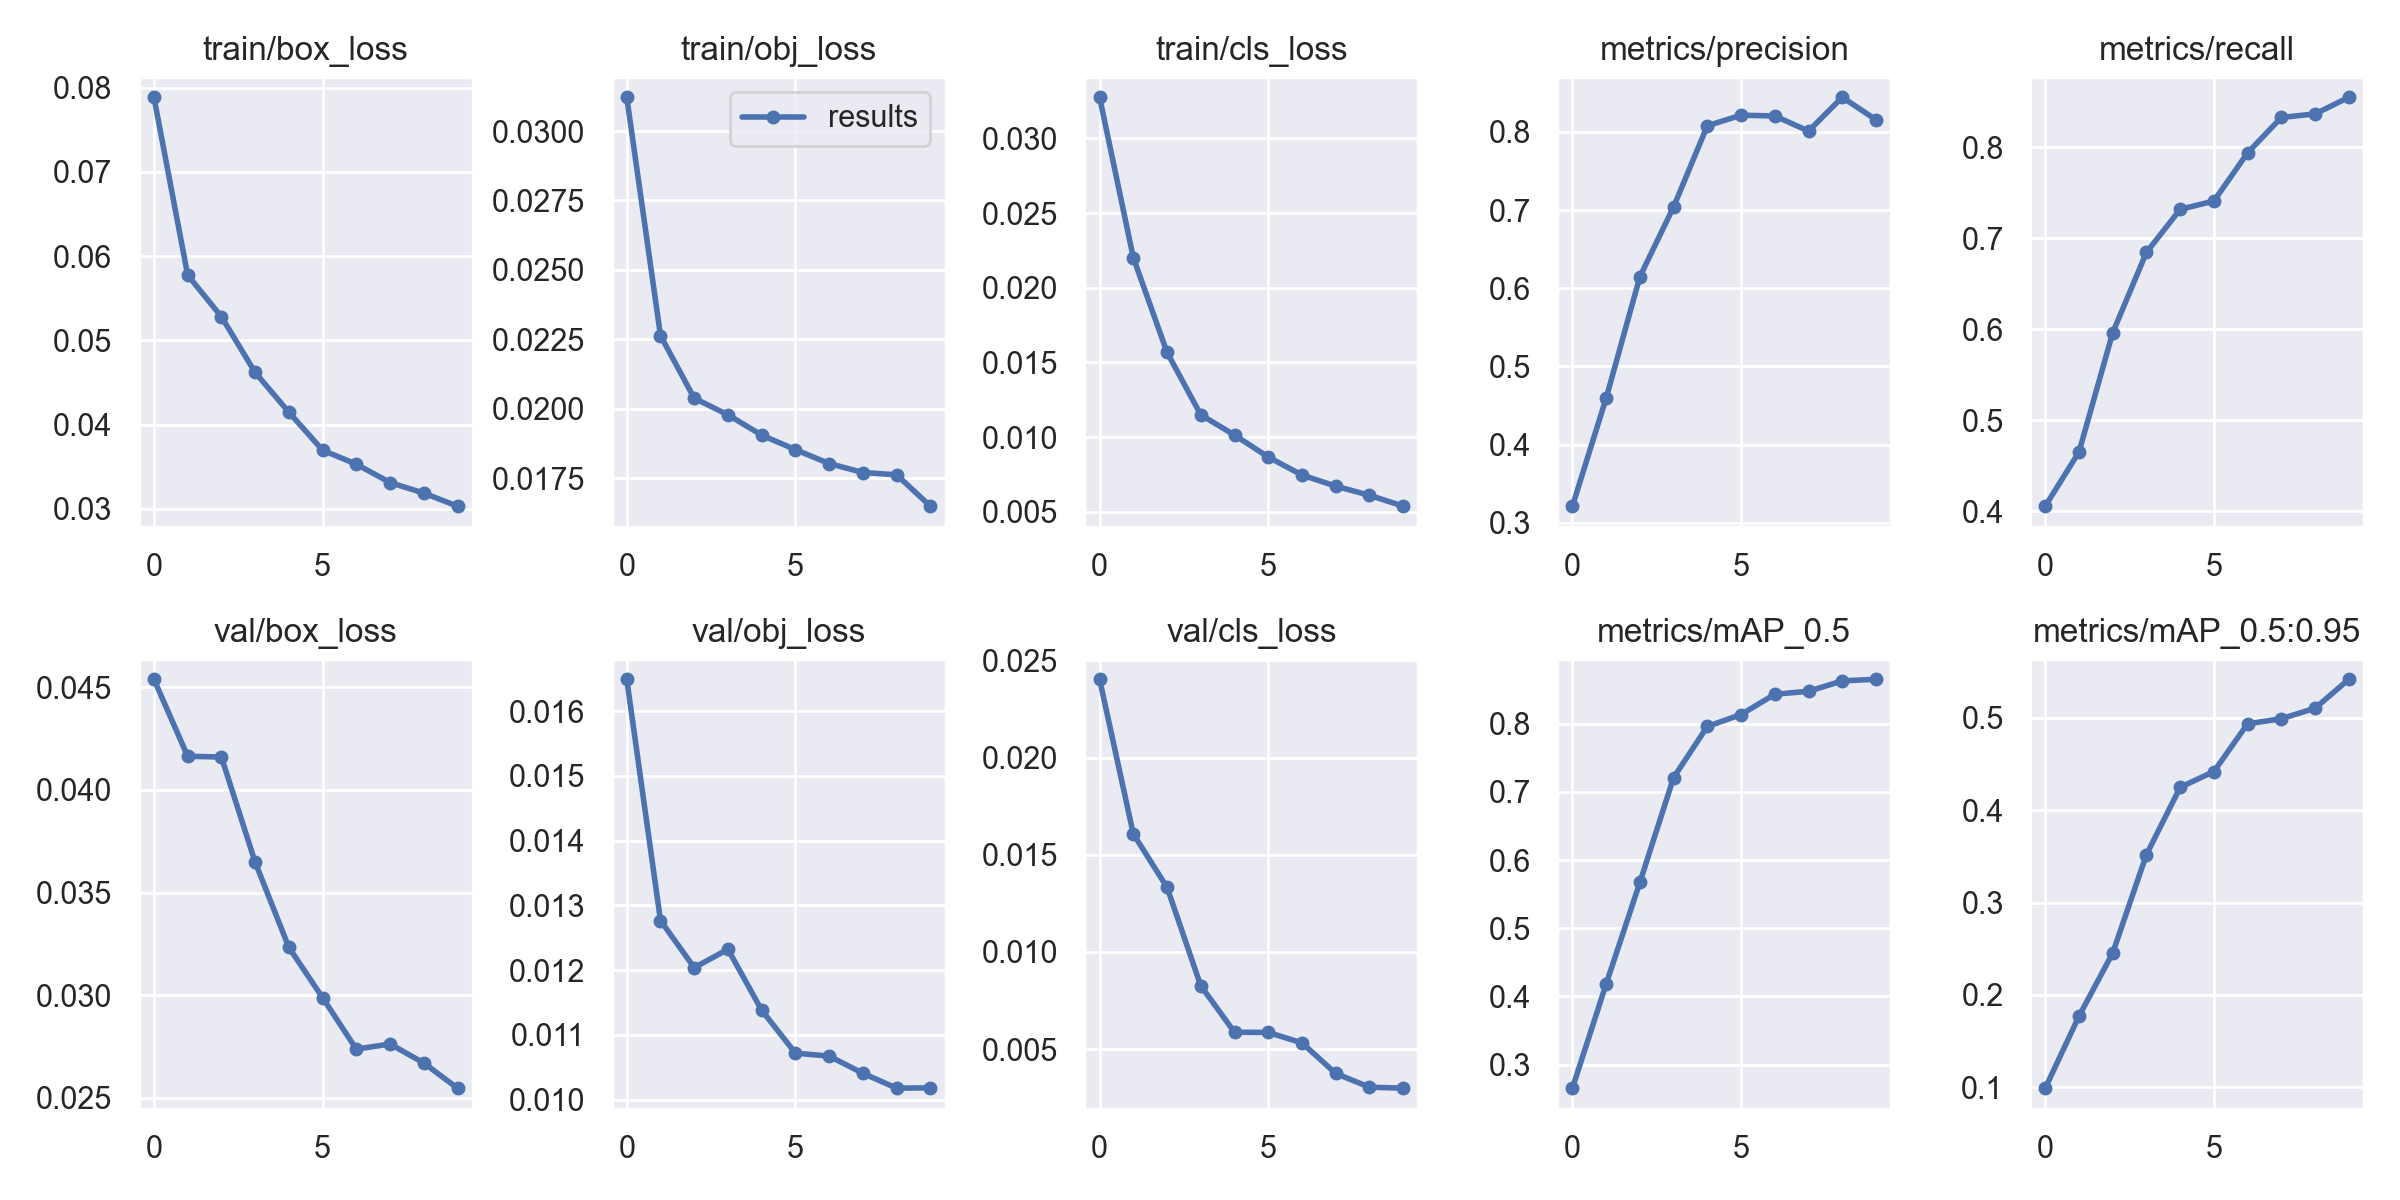

Data behind this chart, as committed beside it:
epoch, train/box_loss, train/obj_loss, train/cls_loss, metrics/precision, metrics/recall, metrics/mAP_0.5, metrics/mAP_0.5:0.95, val/box_loss, val/obj_loss, val/cls_loss, x/lr0, x/lr1, x/lr2
0, 0.07885, 0.03122, 0.03276, 0.3213, 0.4054, 0.2654, 0.09916, 0.04539, 0.01649, 0.02403, 0.003322, 0.003322, 0.0701
1, 0.05775, 0.02263, 0.02201, 0.4595, 0.4649, 0.4182, 0.177, 0.04164, 0.01277, 0.01607, 0.005997, 0.005997, 0.03944
2, 0.05281, 0.02038, 0.01567, 0.6147, 0.5961, 0.5673, 0.2454, 0.0416, 0.01204, 0.01333, 0.008011, 0.008011, 0.008121
3, 0.0462, 0.01978, 0.01149, 0.704, 0.6845, 0.7211, 0.3518, 0.03648, 0.01232, 0.008261, 0.00703, 0.00703, 0.00703
4, 0.04148, 0.01905, 0.01013, 0.8077, 0.7318, 0.7961, 0.4246, 0.03233, 0.01138, 0.00587, 0.00703, 0.00703, 0.00703
5, 0.03696, 0.01852, 0.008663, 0.8213, 0.741, 0.8136, 0.4417, 0.02988, 0.01072, 0.00586, 0.00604, 0.00604, 0.00604
6, 0.03531, 0.01802, 0.007456, 0.8202, 0.794, 0.8434, 0.4933, 0.02738, 0.01067, 0.005323, 0.00505, 0.00505, 0.00505
7, 0.03313, 0.0177, 0.006711, 0.801, 0.8329, 0.8477, 0.4988, 0.02763, 0.01041, 0.003748, 0.00406, 0.00406, 0.00406
8, 0.03188, 0.01762, 0.0061, 0.8442, 0.8368, 0.863, 0.5101, 0.0267, 0.01018, 0.003043, 0.00307, 0.00307, 0.00307
9, 0.03033, 0.01649, 0.005371, 0.8154, 0.8551, 0.8653, 0.5415, 0.02547, 0.01018, 0.002992, 0.00208, 0.00208, 0.00208
